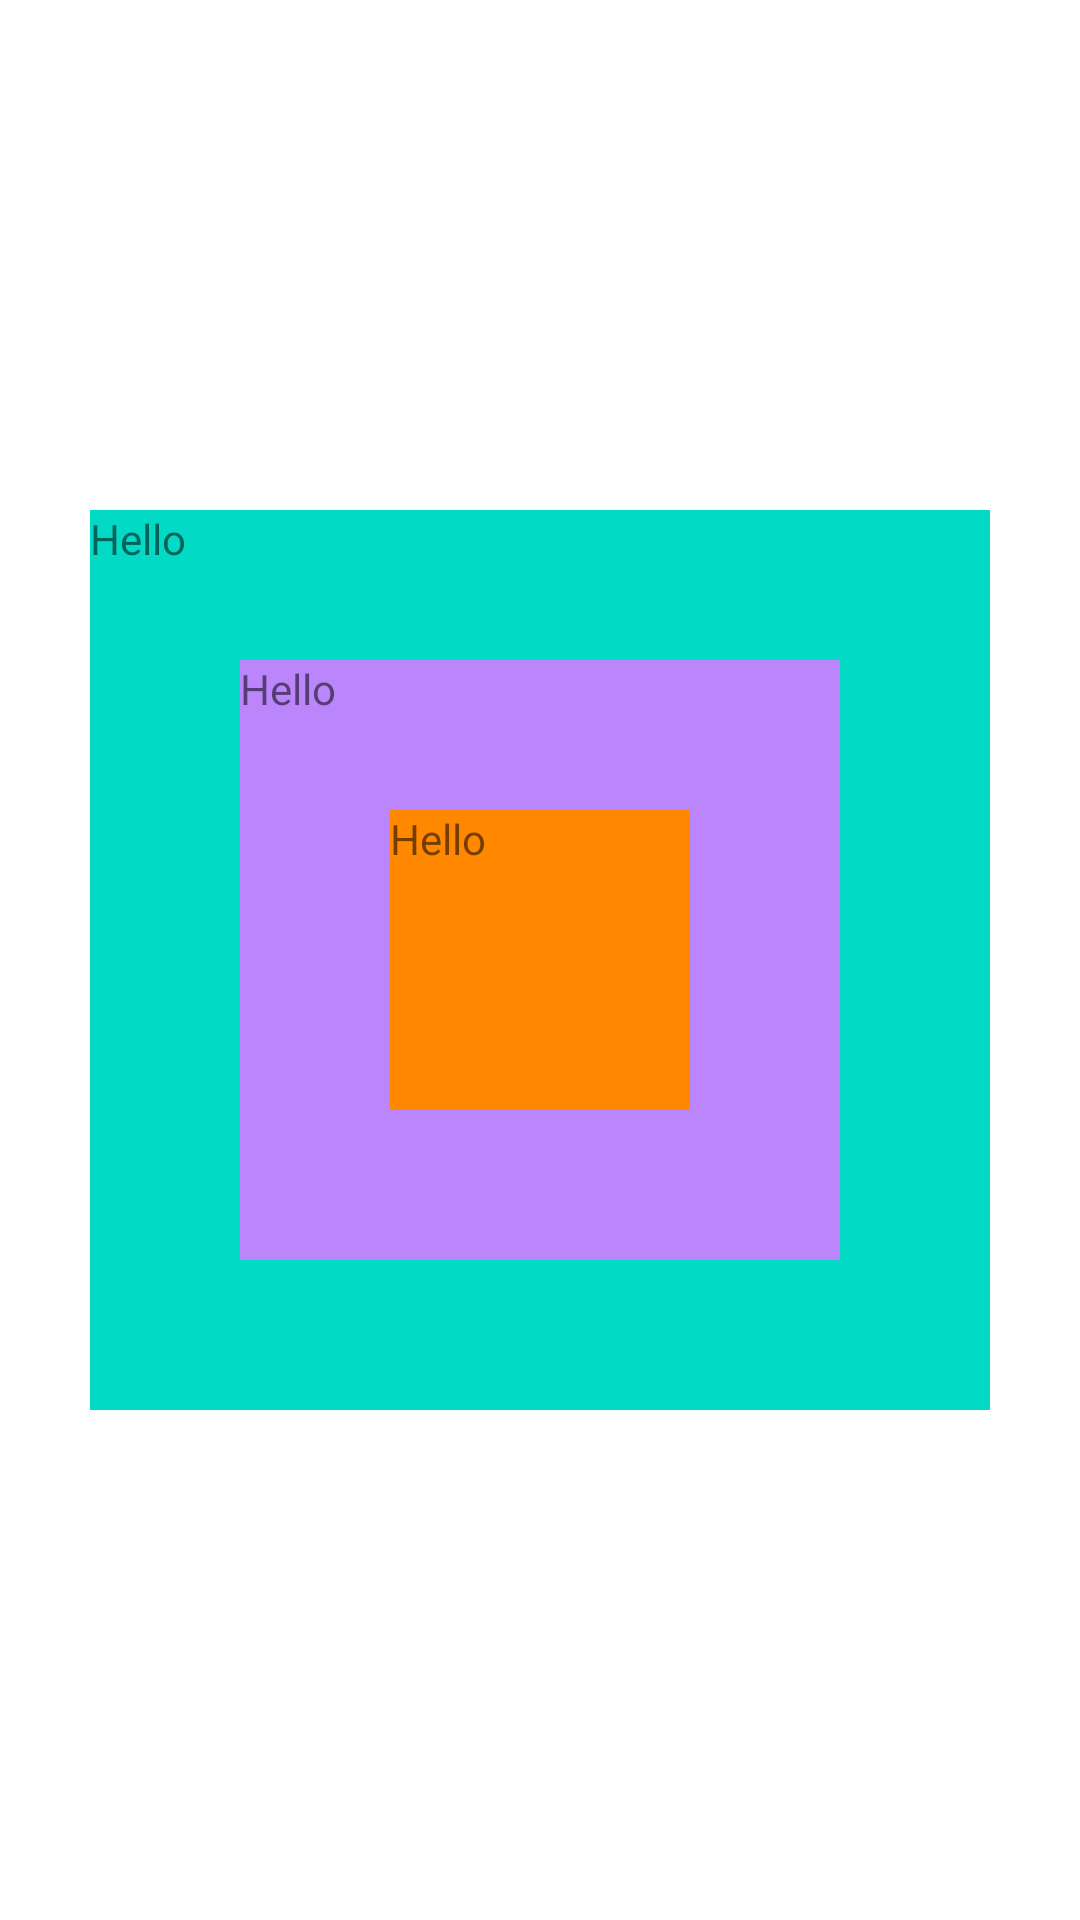

Write the Android layout XML for this screen, with the resource values it uses.
<!-- AndroidManifest.xml: application theme Theme.MyFirstApp_01 -->
<!-- res/layout/frame_layout_02.xml -->
<?xml version="1.0" encoding="utf-8"?>
<FrameLayout xmlns:android="http://schemas.android.com/apk/res/android"
    android:orientation="vertical"
    android:layout_width="match_parent"
    android:layout_height="match_parent">

    <TextView
        android:text="Hello"
        android:background="@color/teal_200"
        android:layout_gravity="center"
        android:layout_width="300dp"
        android:layout_height="300dp" />
    <TextView
        android:text="Hello"
        android:background="@color/purple_200"
        android:layout_gravity="center"
        android:layout_width="200dp"
        android:layout_height="200dp" />
    <TextView
        android:text="Hello"
        android:background="@android:color/holo_orange_dark"
        android:layout_gravity="center"
        android:layout_width="100dp"
        android:layout_height="100dp" />

</FrameLayout>
<!-- resources referenced by this layout -->
<resources>
  <color name="purple_200">#FFBB86FC</color>
  <color name="teal_200">#FF03DAC5</color>
  <style name="Theme.MyFirstApp_01" parent="Theme.MaterialComponents.DayNight.DarkActionBar">
          
          <item name="colorPrimary">@color/purple_500</item>
          <item name="colorPrimaryVariant">@color/purple_700</item>
          <item name="colorOnPrimary">@color/white</item>
          
          <item name="colorSecondary">@color/teal_200</item>
          <item name="colorSecondaryVariant">@color/teal_700</item>
          <item name="colorOnSecondary">@color/black</item>
          
          <item name="android:statusBarColor" tools:targetApi="l">?attr/colorPrimaryVariant</item>
          
      </style>
  <color name="purple_500">#FF6200EE</color>
  <color name="purple_700">#FF3700B3</color>
  <color name="white">#FFFFFFFF</color>
  <color name="teal_700">#FF018786</color>
  <color name="black">#FF000000</color>
</resources>
